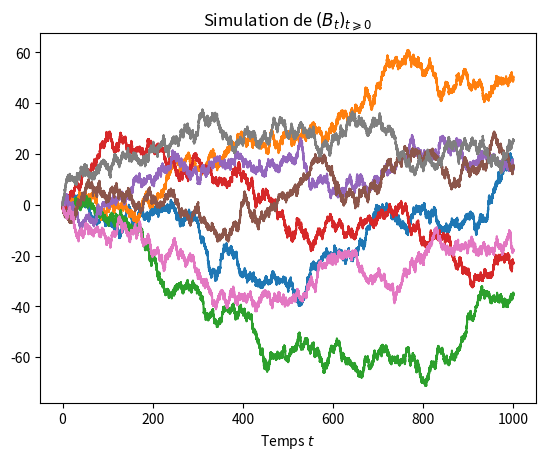

Here is the Python script that generated this plot:
import numpy as np
import matplotlib.pyplot as plt

T=1000
N=100
B=np.zeros(N*T)
time=np.arange(0,T,1/N)
a=3
b=5

def brownian(N,T):
    B=np.zeros(N*T)
    for i in range(1,N*T):
        B[i]=B[i-1]+np.sqrt(time[i]-time[i-1])*np.random.normal(0,1)
    return B

for j in range(8):
    plt.figure
    plt.plot(time,brownian(N,T))
    plt.grid()
    #plt.axhline(y=-a,color='r')
    #plt.axhline(y=b,color='r')
    plt.xlabel('Temps $t$')
    plt.title('Simulation de $(B_t)_{t \geqslant 0}$')


def exitTimeBelow(B):
    i=0
    while(B[i]>-a and i<len(B)-1):
        i=i+1
    tau=time[i]
    return(tau)

def exitTimeAbove(B):
    i=0
    while(B[i]<b and i<len(B)-1):
        i=i+1
    tau=time[i]
    return(tau)

def proba(M):
    pBelow=0
    pAbove=0
    esperance=0
    for i in range(M):
        if exitTimeBelow(brownian(N,T))<exitTimeAbove(brownian(N,T)):
            pBelow+=1
            esperance+=exitTimeBelow(brownian(N,T))
        else:
            pAbove+=1
            esperance+=exitTimeAbove(brownian(N,T))
    pAbove=pAbove/M
    pBelow=pBelow/M
    esperance=esperance/M
    return (pBelow,pAbove,esperance)

def probaAbove(M):
    p=0
    for i in range(M):
        if exitTimeBelow(brownian(N,T))>exitTimeAbove(brownian(N,T)):
            p+=1
    p=p/M
    return p

M=1000
#simu=proba(M)
# print('Proba de sortie par -a :',simu[0])
# print('Valeur théorique :',b/(a+b))
# print('Proba de sortie par b :',simu[1])
# print('Valeur théorique :',a/(a+b))
# print('Esperance :',simu[2])
# print('Valeur théorique :',a*b)

